pico-8 play session: hold → + tap 🅾

[t = 4 s] hold → ~4s, tap 🅾 ~7×
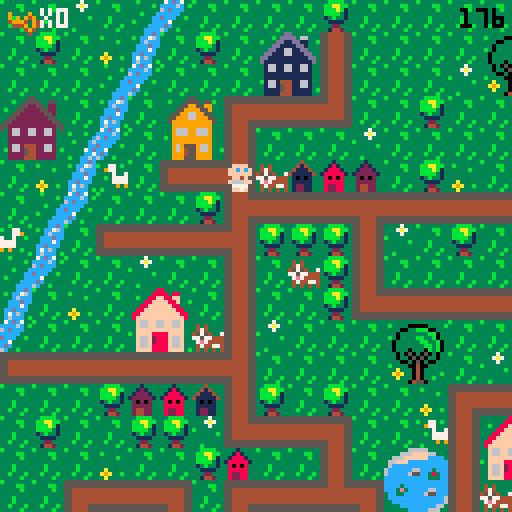
[t = 8 s] hold → ~8s, tap 🅾 ~14×
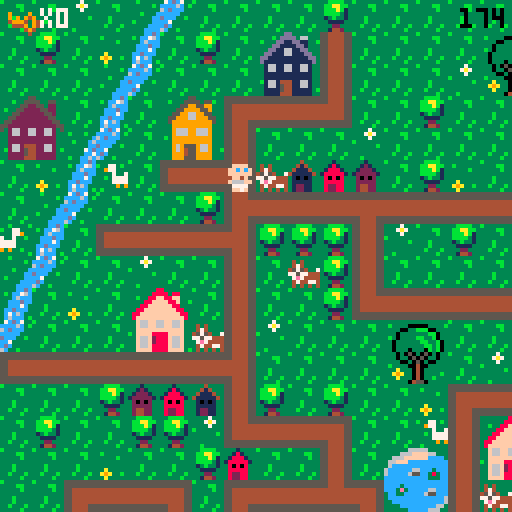

pico-8 cartridge
version 29
__lua__
-- ou est mon doudou ?
-- par lydie, manon et marie (ada tech school)

--menu qui gere les niveaux

function _init()
	create_player()
	scene="intro"
	anim_time=0
	anim_wait=.3
	last=flr(time())
	music(0)
end

function _update()
	if scene=="intro" then
		update_intro()
	elseif scene=="lvl1" then
		update_lvl1()
	elseif scene=="intro2" then
		update_intro2()
	elseif scene=="lvl2" then
	 update_lvl2()
 elseif scene=="intro3" then
		update_intro3()
	elseif scene=="lvl3" then
	 update_lvl3()
	elseif scene=="win" then
		update_win()
 end
end
 
function _draw()
	if scene=="intro" then
		draw_intro()
	elseif scene=="lvl1" then
		draw_lvl1()
	elseif scene=="intro2" then
		draw_intro2()
	elseif scene=="lvl2" then
	 draw_lvl2()
	elseif scene=="intro3" then
		draw_intro3()
	elseif scene=="lvl3" then
	 draw_lvl3()
	elseif scene=="win" then
	 draw_win()
 end
end
-->8
-- intro

function draw_intro()
	cls()
	map(96,0,0,0)
	print("ouiiiin ! \n j'ai perdu \n mon doudou...",60,20,0)
	print("aide-moi a le retrouver !",20,53,0)
	print("tu as 3 minutes \n pour finir le jeu",10,73,2)
	print("press ❎ to start",10,100,1)
end

function update_intro()
	if btnp(❎) then
	scene="lvl1"
	test=flr(time())
	end
end

-- intro2 va du lvl 1 au lvl2

function draw_intro2()
	cls()
	map(96,16,0,0)
	print("ha ha ha ! \n c'est moi qui ai \n ton doudou !",50,20,0)
	print("rapporte-moi 12 biberons et \n je te le rendrai !",10,53,0)
	print("n'oublie pas ta poussette !",10,73,2)
	print("press ❎ to start",10,100,1)
end

function update_intro2()
	if btnp(❎) then
	scene="lvl2"
	up_player2()
	end
end

-- intro3 va du lvl2 au lvl3

function draw_intro3()
	cls()
	map(96,16,0,0)
	print("merci pour les \n biberons !",60,20,0)
	print("mais ce n'est \n pas fini !!",50,40,0)
	print("ton doudou est cache \n dans un coffre...",20,53,0)
	print("a toi de trouver",23,73,2)
	print("les 2 morceaux du pont",25,78,7)
	print("pour le rejoindre !",25,83,2)
	print("press ❎ to continue",10,100,1)
end

function update_intro3()
	if btnp(❎) then
		scene="lvl3"
		up_player3()
	end
end
-->8
-- lvl1

-- fonctions principales
function draw_lvl1()
	map_lvl1()
	draw_player()
	draw_ui()
	draw_time()
	stage_clear_lvl1()
	lose()
end

function update_lvl1()
	player_movement()
	update_camera()
end


--fonction qui cree la map
function map_lvl1()
 cls()
 map(0,0,0,0)
 timer()
end

--fonctions qui creent et
--affichent le joueur
function create_player()
	p={
		x=5,
		y=5,
		ox=0,
		oy=0,
		start_ox=0,
		start_oy=0,
		anim_t=0,
		sprite=192,
		keys=0,
		speed=1,
		anim_time=0
		}
end

function draw_player()
	spr(p.sprite, p.x*8+p.ox, p.y*8+p.oy,1,1,p.flip)
end

function animation()
 if time() - anim_time > anim_wait then
  if p.sprite!=0 then 
   p.sprite+=1
   anim_time=time()
    if p.sprite > 195 then
    p.sprite=192
    end
  end
 end
end


-- gestion de la camera
function update_camera()
	local camx=flr(p.x/16)*16
	local camy=flr(p.y/16)*16
	camera(camx*8,camy*8)
end

-- gestion des deplacements
function player_movement()
 animation()
	newx=p.x
	newy=p.y
	
	if p.anim_t==0 then
	 if (btn(⬅️)) then
   newx-=p.speed 
   p.flip=true
   p.sprite = 192
   newox=8
   newoy=0
  end
  if (btn(➡️)) then
   newx+=p.speed 
   p.flip=false
   p.sprite = 192
   newox=-8
   newoy=0
  end
	 if (btn(⬆️)) then 
	  newy-=p.speed 
	  p.sprite=0
	  newox=0
	  newoy=8
	 end
	 if (btn(⬇️)) then 
	  newy+=p.speed
	  p.sprite = 192
	  newox=0
	  newoy=-8
	 end
	end


	
	--gestion des collisions
 if not check_flag(0,newx,newy) and
 (p.x!=newx or p.y!=newy) then
	p.x=newx
	p.y=newy
	p.start_ox=newox
	p.start_oy=newoy
	p.anim_t=1
	end
	
		--animation
	p.anim_t=max(p.anim_t-0.125,0)
	p.ox=p.start_ox*p.anim_t
	p.oy=p.start_oy*p.anim_t
	
	

	--interdiction sortie de la map
	if not check_flag(0,newx, newy) then
		p.x=mid(0,newx,127)
		p.y=mid(0,newy,63)
	else
		sfx(0)
	end

	--player mvt appelle la 
	--fonction interact pour
	--recupere la cle
	interact(p.x, p.y)

	
end

--recuperation des objets

	--verifie un flag
function check_flag(flag,x,y)
	local sprite=mget(x,y)
	return fget(sprite,flag)
end

 --verifie si la tile a 
 --le flag 1
function interact(x,y)
	if check_flag(1,x,y) then
		pick_up_key(x,y)
	end 
	if check_flag(2,x,y) then
		pick_up_stroller(x,y)
	end
	if check_flag(3,x,y) and
 	p.stroller == 1 then
		pick_up_bottle(x,y)
 end
 if check_flag(4,x,y) and
 	p.bottle >= 12 then
 	lvl3 = true
  end
 if check_flag(5,x,y) then
 	pick_up_bridge(x,y)
 	final = true
 end
 if check_flag(6,x,y) then
  pick_up_key3(x,y)
 end
 if check_flag(7,x,y) then
 	pick_up_bear(x,y)
 end 	
end

	--recupere la cle et keys +1
function pick_up_key(x,y)
	next_tile(x,y)
	p.keys+=1
	sfx(1)
end

function pick_up_key3(x,y)
	mset(65,2,86)
	p.keys+=1
	sfx(1)
end

	--remplace la tuile objet
	--par une tuile vide
function next_tile(x,y)
	local sprite=mget(x,y)
	mset(x,y,sprite+1)
end

-- remplace la tuile objet
-- par un sprite donne
function next_tile2(x,y)
	mset(66,4,15)
	mset(67,4,15)
end

function next_tile3(x,y)
	mset(65,1,120)
	mset(66,1,122)
	mset(65,2,69)
end

-->8
-- fins de niveau

-- niveaux
--page game over

function draw_gameover()
	cls()
	map(112,0,0,0)
	print("ho non le temps est\nfini! \nmon doudou...",50,20,0)
	print("tu peux recommencer si tu veux!",3,53,0)
	print("press ❎ si tu veux\nretenter ta chance",3,60,1)
	sfx(08)
end

--fin de niveau
--game over par fin du chrono
function lose()
 if(time() - test) > 180  then
 draw_gameover()
 sfx(8)
 	if (btn(❎)) then
		run()
		end	 
 end
end

--niveau gagne
function stage_clear_lvl1()
 if (p.keys == 1) then
 cls()
 print("niveau 1 complete !", 5, 50, 7)
 print("appuyez sur ❎", 5, 60, 7)
 print("pour continuer", 5, 70, 7)
 	if (btn(❎)) then
 	 scene="intro2"
 	 up_player2()
 	end 
 end
end

function stage_clear_lvl2()
 cls()
 print("niveau 2 complete !", 5, 50, 7)
 print("appuyez sur ❎", 5, 60, 7)
 print("pour continuer", 5, 70, 7)
 	if (btn(❎)) then
 	 scene="intro3"
 	 up_player3()
 	end
end

function win()
	if p.bear == 1 then
		scene="win"
	end
end



-->8
-- user interface
function draw_ui()
 camera()
	spr(70,2,2)
	print("x"..p.keys,10,2,7)
end

function draw_ui_lvl2()
 camera()
	spr(70,2,2)
	print("x"..p.keys,10,2,7)
	spr(85,2,7)
	print("x"..p.bottle,10,9,7)
end

function draw_ui_lvl3()
 camera()
	spr(70,2,2)
	print("x"..p.keys,10,2,7)
	spr(15,50,1)
	print("x"..p.bridge.." sur 2",60,2,7)
end

function timer()
 check = flr(time()) - test
end

function draw_time()
 camera()
 print(abs(flr(check - 180)), 115, 2, 0)
end
-->8
--lvl2

function update_lvl2()
 update_camera()
 player_movement()
 update_stroller()
end

function draw_lvl2()
 map_lvl2()
 draw_player()
 draw_ui_lvl2()
 draw_time()
	lose()
	if lvl3 == true then
		stage_clear_lvl2()
	end
end

function map_lvl2()
 cls(0)
 map(0,0,0,0)
 timer()
end

function up_player2()
	p={
		x=37,
		y=8,
		ox=0,
		oy=0,
		start_ox=0,
		start_oy=0,
		anim_t=0,
		anim_time=0,
		sprite=192,
		keys=1,
		speed=1,
		stroller=0,
		bottle=0
		}
end

 --verifie si la tile a
 --le flag 1
--recupere stroller et pumpkin
function pick_up_stroller(x,y)
	next_tile(x,y)
	p.stroller+=1
	sfx(1)
end

function update_stroller()
 if p.stroller == 1 then
 p.sprite=185
 player_movement2()
 anim_stroller()
 end
end

function pick_up_bottle(x,y)
	next_tile(x,y)
	p.bottle+=1
	sfx(1)
end

function anim_stroller()
 if time() - anim_time > anim_wait then
  if p.sprite!=0 then 
   p.sprite+=1
   anim_time=time()
    if p.sprite > 186 then
    p.sprite=185
    end
  end
 end
end

function player_movement2()
	newx=p.x
	newy=p.y
	
	
	if p.anim_t==0 then
	 if (btn(⬅️)) then
   newx-=p.speed 
   p.flip=true
   newox=8
   newoy=0
  end
  if (btn(➡️)) then
   newx+=p.speed 
   p.flip=false
   newox=-8
   newoy=0
  end
	 if (btn(⬆️)) then 
	  newy-=p.speed 
	  newox=0
	  newoy=8
	 end
	 if (btn(⬇️)) then 
	  newy+=p.speed
	  newox=0
	  newoy=-8
	 end
	end


	
	--gestion des collisions
 if not check_flag(0,newx,newy) and
 (p.x!=newx or p.y!=newy) then
	p.x=newx
	p.y=newy
	p.start_ox=newox
	p.start_oy=newoy
	p.anim_t=1
	end
	
		--animation
	p.anim_t=max(p.anim_t-0.125,0)
	p.ox=p.start_ox*p.anim_t
	p.oy=p.start_oy*p.anim_t
	
	

	--interdiction sortie de la map
	if not check_flag(0,newx, newy) then
		p.x=mid(0,newx,127)
		p.y=mid(0,newy,63)
		--p.start_ox=newox
	 --p.start_oy=newox
	 --p.anim_t=1
	else
		sfx(0)
	end

	--player mvt appelle la 
	--fonction interact pour
	--recupere la cle
	interact(p.x, p.y)

end
-->8
--lvl3

function update_lvl3()
 update_camera()
 player_movement()
 update_stroller()
end

function draw_lvl3()
 map_lvl3()
 draw_player()
 draw_ui_lvl3()
 draw_time()
	lose()
	draw_bear()
	if final == true then
	draw_bridge()
	win()
	end
end

function map_lvl3()
 cls(0)
 map(0,0,0,0)
 timer()
end

function up_player3()
	p={
		x=67,
		y=5,
		ox=0,
		oy=0,
		start_ox=0,
		start_oy=0,
		anim_t=0,
		anim_time=0,
		sprite=192,
		speed=1,
		stroller=0,
		keys=2,
		bottle=10,
		bridge=0,
		bear=0
		}
end


 --recupere le pont
function pick_up_bridge(x,y)
	next_tile(x,y)
	p.bridge+=1
	sfx(1)
end

function draw_bridge()
	if p.bridge ==2 then
	next_tile2()
	end
end

function draw_bear()
	if p.keys == 3 then
	next_tile3()
	sfx(1)
	end
end

function pick_up_bear(x,y)
	next_tile(x,y)
	p.bear+=1
	sfx(1)
end

-->8
-- win


function draw_win()
	cls()
	map(112,16,0,0)
	print("bravo !",50,40,0)
end

function update_win()

end
__gfx__
00044400000444003331333333313333333433333333b33333333333b333333333bbbb3333337333333333333333ccdc37cdc7333333333333b3333355555555
0044440000ffff00331213333318133333414333333b4b33343433333333bb333bbaabb33337a7333b3333333b3cc76ccccc6c3b3b333b33333333b344444444
0ffffff00ffcfcf031222133318881333411143333bb44333474333333333b333bbbab133333733333333b33333c6ccc6cdccc333333333c3333333366666666
0ffffff00ffffff01222221318888813411111433b444bb345754337333333333bbbb313b33333333333333333cccdccccccc33333b333c6333b333c66666666
00ffff0000ff4f0032020233380808333101013333bb4bb377577444333b3333313b3313333333b33333333333ccc7c3dccc33b3333333cc333333cc66666666
0f6666f00f6666f0322222333888883331111133333b444b37e74444333b3333331111333333333333a333333ccdccc3cc733333333337cd3b3333cc66666666
0f7777f00f7777f0324422333822883331221133333b4b333474477433b333b333322333333333333a9a33b33c7c6c33cdc3333333333cc733333ccc44444444
00f77f0000f77f00324422333822883331221133333343333434343433333b333314423333b3333333a333333c6ccc3b6c33b3333b33cc6c3333cccc55555555
555555555544445555555555555555555544445555444455554444555555555555444455554444555555555555555555555555555544445555555555b3333333
5555555555444455555555555555555555444455554444555544445555555555554444555544445555555555555555555555555555444455444444443333bb33
44444444554444555544444444444455554444444444445544444444444444444444445555444444554444444444445555444455554444556666666633333b33
44444444554444555544444444444455554444444444445544444444444444444444445555444444554444444444445555444455554444556666666633333333
444444445544445555444444444444555544444444444455444444444444444444444455554444445544444444444455554444555544445566666666333b3333
444444445544445555444444444444555544444444444455444444444444444444444455554444445544444444444455554444555544445566666666333b3333
55555555554444555544445555444455555555555555555555555555554444555544445555444455555555555555555555444455555555554444444433b333b3
55555555554444555544445555444455555555555555555555555555554444555544445555444455555555555555555555444455555555555555555533333b33
33333333333333333333333883333333333333355333333333333335533333333333333dd333333333333366666333333333330b0333333333333330b0333333
3b3333000003333b3333338888388333333b33555533553333b3335555355b333333b3dddd3663333333666ffff663333b3330bbb033b3333b33330bb033b333
33330033bbb0033333b3388ff88ff333333335522553223333333559955993333b333dd11dd1133b33666ffffffcccc333330bb3bb03333b333330bbbb03333b
33303333333bb033333388ffff88f33b3b3355222255223333335599995593333333dd1111dd1333366fffcccccccccc3b303b33b33003333333303bbb033333
3b303333bb33b03333388ffffff8833333355222222552333335599669955333333dd116611dd33336cccccccccccccc330333333b3303333b330b33b3303333
330333333bb33b033388ffffffff88333355222222225533335599966999553333dd11166111dd336cccccc66ccc3ccc3330bbbbbbb033333330bbb333303333
3303333333bb3b03388ffffffffff883355222222222255333599999999995333dd1111111111dd36ccccc655cc383cc330bb33bb3bb03333330bbbbbb303333
33033303330b3b0338ffffffffffff83552222222222225533399999999993333d111111111111d3ccccccccccc333cc30bbb333333b30333330bbb3bbb03333
333030503050303333f66ff66ff66f33532662266226623533396669966693333316611661166133cccccccccccccccc0333333bbbb33303330bbbbb3bbb0333
333033050503303333f66ff66ff66f33332662266226623333396669966693333316611661166133cccc3ccccccccccc0333b3bb33330033330bbbbbb3333033
333300305030033333ffffffffffff3333222222222222333b399999999993333311111111111133ccc3e3ccccc66ccc30bbbbbbbb3b033b330bbbbbbb333033
3b33330040033333b3ffff8888ffff333322222222222233333999999999933333111111111111333cc33ccccc655ccc0bbb3bb3bbbbb0333b0bbbbb3bb33033
333a33304033333333f66f2888f66f33332662444226623333396955596693333b166144411661333cccccccccccccc6bbbbbb3333bbbb033330bbbbbb33033b
33a9a330403333b333f66f2888f66f333b2662544226623b333969455966933b331661544116613333ccccccccccccc63b3333344333b33038330b3333303333
333a33304033b33333f66f8888f66f3333222254422222333339994559999333331111544111113b3333ccccccccc66333300044540333338e83300450033b33
333333045503333333ffff8888ffff3b332222444222223333399955599993333311114441111133333333ccccc6663300000444455000003833304455003333
33344443330044033333333333b3333b66666666666666660000000000000000056666666666665000000000666666660566666666666650000000000000c000
3444773330044003b33773b3b33773339666696666666666900009000555555505666666666666505555555066666666056666666666665055555555000ccc00
404433330999999033977333333779339696949666666666909094900566666605666666666666506666665066666666056666666666665066666666001ccc10
444444439909909933337337733733b3499946946666666649994094056666660566666666666650666666506666666605666666666666506666666600611160
344444449999999933b3777777773333644496946666666604449094056666660566666666666650666666506666666605666666666666506666666600677760
33347444909999093333777777773333666649466666666600004940056666660566666666666650666666506666666605666666666666506666666600677760
33443344990000993333393993933b33666664666666666600000400056666660555555555555550666666505555555505666666666666506666666600677760
34434443099999903b3333333333333b666666666666666600000000056666660000000000000000666666500000000005666666666666506666666600066600
00888800003cccc3b3333333000444005ffff5553b30c033b3333333221dd2222222222222222222222222222222222222222222222222226666665000000000
088888802003dddc3333bb3350ffffdcff5f5f55b30ccc033333bb3311cccccccccccccccccccccccccccccc2222222222222222222222226666665000000000
8888888832033ddc33333b335ffcfcfcfffff644301ccc1033333b3311c0000000000000000000000000000c2222222220022222222222226666650c00000000
88777788320000dc333333335ffffffc46666614306111603333333311c0700777700000007777700777000c222222220770222222222222666650c600000000
887777883cccccc0333b33330cff4fc64666611f30677760333b333311c0000000000000000000000000000c220222020770222222222222666650cc00000000
8888888832cccc23333b333302cccc26f111111f30677760333b333311c0000000000000000000000000000c222022020770222222222222666507cd00000000
08888880252cc25233b333b3252cc252ff11115f3067776033b333b311c0777770777770000777770777770c22220222077022222222222255550cc700000000
008888003230032333333b330266002655dd5dd53306660333333b3311c0700070700070000700070700070c2222222207702222222222220000cc6c00000000
3300000330000033cdcdddeeddddcdcdddd22dd222dd22dd2222222211c0700070700070070700070700070d200022220770002222222222dddddaaaaadddddd
300bbb0330b3bb00dddcdfffffdcdddddd2442244422442d2222222211c0700070700070000700070700070d222222220770770002222222ddddaaaaaaaddddd
00bb3bb00bbb3330ddcdf87878fdcddddd2442444442442d2222222211d0700070700070070700070700070d222222220770770770002222dddfffffffffdddd
0bbb3bb003bbbbbbdcdf8888888fddcdddd22444444422dd2222222211d0700070700070000700070700070d220022220770770770770222ddeff33f33ffeddd
0b3bbb330333b330ddef8228228feddddddd245745742ddd2222222211d0777770777770000777770777770d207700220777777777770222ddeff37f37ffeddd
00333b3000033300def822222228fedddddd245545542ddd2222222211d0000000000000000000000000000d207777007777777777770222dd9fffffffffdddd
3003333033045003def882222288fedddddd244444442ddd2222222211d0000000000000000000000000000d220777777777777777770222ddd9ffe7effddddd
3000040033045033dddf822f228fddddddddd2445442dddd2222222211dddddddddddddddddddddddddddddd222077777777777777770222dddd6fffff6ffddd
00b0044030450033ddddf8fff8fdddddddddd2244422dddd330aaa0366666666555554060666606602244422222207777777777777770222ddff6666666ffddd
0bbb00400450bb00dffddfffffdddffddddd224222422ddd30ffff0366000066054445409606090602444442222220777777777777770222ddff5666665ddddd
00bbb004450bbb33dffdeeeeeeeedffdddd24444444442dd0ff3f3f0609449066052225090909490604d4d40222222077777777777770222dddd5555555ddddd
003340044533bb30ddeeeeeeeeeeeedddd2442444442442d0ffffff004944940052225404999409460444440222222207777777777702222dddf5555555fdddd
3000040444453303ddffeeeeeeeeffdddd2422244422242d30ffef0304999940055554400444909404245424222222220777777777022222dddff55555ffdddd
3333304445000033ddff77777777ffdddd2224424244222d0f6666f060499406044454066000494060022200222222222000000000222222dddffdddddffdddd
3b33330445033333dffff777777ffffdddd24442224442dd0f5555f060444406044450666666040604422244222222222222222222222222dddefdddddfedddd
33333044455033b3dffff777777ffffdddd24442d24442dd30f55f0360000006600006666666606604400044222222222222222222222222dddddddddddddddd
05050505050505050505050505050505050505050505050505050505050505058005050505050505050505050505050505050505050505050505050505050505
05058500000000000000000000000000000000000000000000000000000000000000000000000000000000000000000000000000000000000000000000000000
00000000000000000000000000000000000000000000000000000000000000000000000000000000000000000000000000000000000000000000000000000000
00000000000000000000000000000000000000000000000000000000000000000000000000000000000000000000000000000000000000000000000000000000
00000000000000000000000000000000000000000000000000000000000000000000000000000000000000000000000000000000000000000000000000000000
00000000000000000000000000000000000000000000000000000000000000000000000000000000000000000000000000000000000000000000000000000000
00000000000000000000000000000000000000000000000000000000000000000000000000000000000000000000000000000000000000000000000000000000
00000000000000000000000000000000000000000000000000000000000000000000000000000000000000000000000000000000000000000000000000000000
dddddddaddddddddddddddd7dddddddddddddddd7dddddd700000000000000000000000000000000000000000000000000000000000000000000000000000000
dddddddddddddddddddddddddddddddddaddddadd7dddd7d00000000000000000000000000000000000000000000000000000000000000000000000000000000
dddddddaddddddddddddddd7dddddddddddaadddddd77ddd00000000000000000000000000000000000000000000000000000000000000000000000000000000
dddddddaddddddddddddddd7ddddddddddaddadddd7dd7dd00000000000000000000000000000000000000000000000000000000000000000000000000000000
ddddddaaaddddddddddddd777dddddddddaddadddd7dd7dd00000000000000000000000000000000000000000000000000000000000000000000000000000000
dddddaaaaaddddddddddd77777dddddddddaadddddd77ddd00000000000000000000000000000000000000000000000000000000000000000000000000000000
ddddaaaaaaaddddddddd7777777ddddddaddddadd7dddd7d00000000000000000000000000000000000000000000000000000000000000000000000000000000
adaaaaaaaaaaadad7d77777777777d7ddddddddd7dddddd700000000000000000000000000000000000000000000000000000000000000000000000000000000
ddddaaaaaaaddddddddd7777777dddddadddd7dddadddd7d00000000000000000000000000000000000000000000000000000000000000000000000000000000
dddddaaaaaddddddddddd77777dddddddddd777daaaddddd00000000000000000000000000000000000000000000000000000000000000000000000000000000
ddddddaaaddddddddddddd777dddddddddddd7dddadddddd00000000000000000000000000000000000000000000000000000000000000000000000000000000
dddddddaddddddddddddddd7dddddddddddddddddddddddd00000000000000000000000000000000000000000000000000000000000000000000000000000000
dddddddaddddddddddddddd7dddddddddddddddddddddddd00000000000000000000000000000000000000000000000000000000000000000000000000000000
dddddddddddddddddddddddddddddddddddddddddd7ddddd00000000000000000000000000000000000000000000000000000000000000000000000000000000
dddddddaddddddddddddddd7dddddddddadddddadddddd7d00000000000000000000000000000000000000000000000000000000000000000000000000000000
dddddddddddddddddddddddddddddddddddddddddddddddd00000000000000000000000000000000000000000000000000000000000000000000000000000000
0000000005cccccccccccc5000000000cccccccc05cccccccccccc5000000000dddddddd00044400000444000000000000000000000000000000000000000000
0555555505cccccccccccc5055555550cccccccc05cccccccccccc5055555555dddddddd50ffffdc50ffffdc0000000000000000000000000000000000000000
05cccccc05cccccccccccc50cccccc50cccccccc05cccccccccccc50ccccccccdddddddd5ffcfcfc5ffcfcfc0000000000000000000000000000000000000000
05cccccc05cccccccccccc50cccccc50cccccccc05cccccccccccc50ccccccccdddddddd5ffffffc5ffffffc0000000000000000000000000000000000000000
05cccccc05cccccccccccc50cccccc50cccccccc05cccccccccccc50ccccccccdddddddd0cff4fc60cff4fc60000000000000000000000000000000000000000
05cccccc05cccccccccccc50cccccc50cccccccc05cccccccccccc50ccccccccdddddddd02cccc262c2cc2c20000000000000000000000000000000000000000
05cccccc0555555555555550cccccc505555555505cccccccccccc50ccccccccdddddddd252cc252c5cccc5c0000000000000000000000000000000000000000
05cccccc0000000000000000cccccc500000000005cccccccccccc50ccccccccdddddddd02660026202602020000000000000000000000000000000000000000
00044400000444000004440000044400000444000004440000000000000000000000000000000000000000000000000000000000000000000000000000000000
00ffff0000ffff0000ffff0000ffff00004444000044440000000000000000000000000000000000000000000000000000000000000000000000000000000000
0ffcfcf00ffcfcf00ffcfcf00ffcfcf00ffffff00ffffff000000000000000000000000000000000000000000000000000000000000000000000000000000000
0ffffff00ffffff00ffffff00ffffff00ffffff00ffffff000000000000000000000000000000000000000000000000000000000000000000000000000000000
00ff4f0000ff4f0000ff4f0000ff4f0000ffff0000ffff0000000000000000000000000000000000000000000000000000000000000000000000000000000000
0f666ff00f6666f00ff666f00f6666f00f6666f00f6666f000000000000000000000000000000000000000000000000000000000000000000000000000000000
007777000f7777f0007777000f7777f00f7777f00f7777f000000000000000000000000000000000000000000000000000000000000000000000000000000000
00ff7f0000f77f0000f7ff0000f77f0000f77f0000f77f0000000000000000000000000000000000000000000000000000000000000000000000000000000000
__gff__
0000010101010101010101010101010000000000000000000000000000002000010101010101010101010101010101010101010101010101010101010101010101000101020000010100000001000000010400001008000000000000000001000101000000000000000000000000000001010000000010000040800000000000
0000000000000000000000000000000000000000000008080000000000000000000000000000080800000000000000000000000000000000000000000000000000000000000000000000000000000000000000000000000000000000000000000000000000000000000000000000000000000000000000000000000000000000
__map__
070709070e0c070707070807070707070707070704020307432a2b4207072021082c2d2c2d080808080808080808080808606108080808080808080808080808474e4a080b606108080808080808080808080808080808080808080808080808474e4e4e4e4e4e4e4e4e4e4e4e4e4e4a66666666666666666666666666666666
0708070a0b07080728291107070707202107070707110707073a3b4207073031083c3d3c3d5656565656565656565656567071565656565656555656565656084c774d0d0c7071525252522e2f202160612c2d2c2d2c2d5252525656085651084cb8b8b8b8b8b8b8b8b8b8b8b8b8b84d66666666666666666666666666666666
0707070e0c0707073839110707070930310707080714101013074222232021070820212c2d5656202160612e2f2c2d56562e2f565620212e2f606160610856084c794d0b2e2f52565652523e3f303170713c3d3c3d3c3d5252202152565652084cb8b8b8b8b8b8b8b8b8b8b8b8b8b84d665758595a6666666666666666666666
2425070b072627121010150707080707070707070707070811070732330431070830313c3d5656303170713e3f3c3d56563e3f565630313e3f70717071085608484b5e0c3e3f52525252525252525252525252525252525252303152085252084cb86263b8b8b8b8b8b8b8b8b8b8b84d666768696a6666666666666666666666
34350d0c07363711070707090707070707070712101010101508070711070707085656565656562c2d5656565656565656565656562e2f56565656562c2d560808560b07565652522e2f60610808082021525252606160615252525208522c2d4cb87273b8b8b8b8b8b8b8b8b8b8b84d66666666666666666666666666666666
070a0b42071a10180604030207080a0703070711080807070707070811070707085156565556563c3d5556565656565656565656563e3f56565656563c3d5608080e0c56565656523e3f70715252523031522e2f707170710808525208523c3d4cb8b8b8b8b8b8b8b8b8b8b8b8b8b84d66666666666666666666666666666666
070e0c0707070819101010171010101010171018070707121010101015070808082e2f60612021606120212e2f606156562c2d56566061562e2f56562c2d5608080b2e2f1f565652525252525252525208523e3f5252525252080852085252084cb8b8b8b8b8b8b8b8b8b8b8b8b8b84d66666666666666666666666666666666
430b071a10101018080808110907080707110711400707110407070707070708083e3f70713031707130313e3f707156563c3d56567071563e3f55563c3d5608080c3e3f1f2c2d52525252525252525208522e2f5208082021525252085252084cb8b8b8b8b8b8b8b8b8b8b8b8b8b84d66666666666666666666666666666666
0e0c070709070711070608110707070704110711030808110708202107121017082e2f56765656565656565656202156562c2d56562e2f562e2f20212c2d5608086061561f3c3d0808202160612e2f5208523e3f5252523031525256565656084cb8b8b8b8b8b8b8b8b8b8b8b8b8b84d66666666666666666666666666666666
0b070a0722230711070708141010101010150714101010180707303107110911083e3f56565656565656565656303156563c3d56563e3f563e3f30313c3d56080870711f1f52525252303170713e3f5208522e2f5252522021525656565656084cb8b8b8b8b8b8b8b8b8b8b8b8b8b84d66666666666666666666666666666666
0c0707073233061109070707202107070707072627070811242507070a110a11082e2f202160612c2d2c2d5656202156562e2f565620215656565656565656080852525252606152525252525252525208523e3f0808083031085660615256084cb8b8b8b8b8b8b8b8b8b8b8b8b8b84d666666665b5c5d665d5d5d6666666666
1a10101010101018070707073031070907070736370708113435071210150711083e3f303170713c3d3c3d5656303156563e3f56563031565656565656565608085252525270606152522e2f2e2f2e2f085252525252525252080870715256084cb8b8b8b8b8b8b8b8b8b8b8b864654d666666666b6c6d666666666666666666
070707080203041108070807070a12101010101013070711070707110807071108085656565656565656565656565656562e2f56562c2d2c2d2c2d60612c2d2e085252525260707152523e3f3e3f3e3f2e2f52525252080808525252525256084cb8b8b8b8b8b8b8b8b8b8b8b874754d666666667b7c7d666666666666666666
070807070808091410101307074211222307070411030711060704110709121508085556565656565656565656565656563e3f56563c3d3c3d3c3d70713c3d3e0852522c2d70715252525252525252523e3f2c2d5252525208525252525252084cb8b8b8b8b8b8b8b8b8b8b8b8b8b84d66666666666666666666666666666666
0707070a07070803070711072a2b11323320210719101016101010154207110a082c2d5656202160612c2d2c2d202160612c2d555656565656565656565656080852523c3d60615252525252606152522e2f3c2c2d2c2d520852080808525608484b4b4b4b4b4b4b4b4b4b4b4b4b4b4966666666666666666666666666666666
0707121010130712101016133a3b11060730310a112627072223070707071410083c3d5656303170713c3d3c3d303170713c3d56565656202156562e2f2c2d080852525252707108082c2d08707152523e3f523c3d3c3d520852085252522c2d0000000000000000000000000000000000000000000000000000000000000000
20211128291410150707071410101507070907071136370832330a070420210708085656565656565656565656565656562e2f2c2d2021303156563e3f3c3d600852525252085252523c3d520852525220215252525252520852525208523c3d474e4e4e4e4e4e4e4e4e4e4e4e4e4e4ab0b7b7b7b7b7b7b7b7b7b7b7b7b7b7b3
30311138390a0907072627070707040a070a090711080712101010101330310708085656565656565656565656565655563e3f3c3d3031565656565656565670086061525208522e2f5252525252525230315252202152525252522c2d5656084cb8b8b8b8b8b8b8b8b8b8b8b8b8b84db5b8b8b8b8b8b8b8b8b8b895b8b8b8b6
07071910101010130736370707071210101013081107071108072a2b11070a0708085660612e2f20212021565660612e2f565656562c2d565656565656565608087071525208523e3f525208525252522e2f5208303152085252523c3d5656084cb8b8b8b8b8b8b8b8b8b8b8b8b8b84db5b8a4b8b8b895b8b8b8b8b8b8b8b8b6
07041122230808191010101303071140070711081107041107073a3b1107070908085570713e3f30313031565670713e3f565656563c3d565656565656565608085252525208525252520808080808523e3f52085252522e2f525252085252084cb86e6fb8b8b8b8b8b8b8b8b8b8b84db5b8b89091b8b8b8b8a5b89091b8b8b6
070711323306081109070a19101015070707141016101016101307081106070308085656565656565656562e2f56565656565656562c2d56562e2f2e2f565608085252606108522e2f52525252085252606152085252523e3f52085208522c2d4cb87e7fb8b8b8b8b8b8b8b8b8b8b84db5b8b8a0a1b8b8b8b8b8b8a0a1b8b8b6
09071410101010180a0a09110720210707070708090702020a1910101610101008085656565656565656563e3f56565656565656563c3d56563e3f3e3f565608085252707108523e3f522c2d5208525270715220212021085252085208523c3d4cb8b8b8b8b8b8b8b8b8b8b8b8b8b84db5b8b8b8b8b8b8b8b8b8b8b8b8a4b8b6
070a090707070711072021110730020709070607090709090711020709080707082c2d2e2f2021565660612c2d2c2d5656202156562c2d56562e2f5556565608085252525252520852523c3d52085252525252303130315252606152085252084cb8b8b8b8b8b8b8b8b8b8b8b8b8b84db5b894b8b8b8b8b8b8b8b8b8b8b8b8b6
0a09070808121018033031141710101010101307070809090711070707070907083c3d3e3f3031565670713c3d3c3d5656303156563c3d56563e3f56565656080820212021202108525252525260612c2d5252525252522e2f707152525252084cb8b8b8b8b8b8b8b8b8b8b8b8b8b84db5b8b8b8b8b8b86465b8b8b894b8b8b6
0a0908080311091410101307110607090708110407070a09081108030607070708085656562c2d565656565656606156562c2d56562c2d56562e2f5656565608083031303130312c2d0808080870713c3d0808080808523e3f525252525220214cb8b8b8b8b8b8b8b8b8b8b8b8b8b84db5b8b8b895b8b87475b8b8b8b8b8b8b6
070408121015070807071107110722230a07110709090904031910101013070808085656553c3d565656565656707156563c3d56563c3d56563e3f5656565608085252525252523c3d52525252525252525252525252525252525260615230314cb8b8b8b8b8b8b8b8b8b8b8b8b8b84db5b8b8b8b8b8b8b8b8b8b8b8b8b8b8b6
070804141307041417101610150732330707141010101010101526270811070a0808562c2d2e2f56562e2f565620215656202156562c2d56562e2f2e2f2e2f2e085252202152525252525252522e2f2e2f56562e2f08080808085270715220214cb8b8b8b8b8b8b8b8b8b8b8b8b8b84db5b89293b8b8b89091b8b8b89293b8b6
1010101015070a0711040a070809070703070a4009070702080736370a1107070808563c3d3e3f56563e3f565630315556303156563c3d56563e3f3e3f3e3f3e085252303108080808080808083e3f3e3f2e2f3e3f5252525252522c2d5230314cb8b8b8b8b8b8b8b8b8b8b8b8b8b84db5b8a2a3b894b8a0a1b8b8b8a2a3b8b6
282907070a0926271107070707121010171013072021090a09070707071109070808565656565656562e2f56562c2d2c2d2e2f5656606156565656565656560808525252525252525252525252521e1e523e3f52525208080808083c3d5220214cb8b8b8b8b8b8b8b8b8b8b8b8b8b84db5b8b8a4b8b8b8b8b8a5b895b8b8b8b6
383920210909363711072a2b4211202111080207303107070a08070a47114a090808565656565656563e3f56563c3d3c3d3e3f565670715656565656565656080808080808080808085252522c2d5252525252525252085252525252525230314cb8b8b8b8b8b8b8b8b8b8b8b8b8b84db5b8b8b8b8b8b8b8b8b8b8b8b8b8b8b6
0707303124250a0811073a3b421130311108080803070804032627074c444d0a0820212c2d606160612e2f56565656565656565656565556562e2f60612021080852525252525252525252523c3d5252522c2d525252085252522c2d2c2d2021484b4b4b4b4b4b4b4b4b4b4b4b4b4b49b1b4b4b4b4b4b4b4b4b4b4b4b4b4b4b2
0707070734350808141010101015090a14101010101010101b363707484b49070830313c3d707170713e3f08080808080808080808080808083e3f707130310808080808080808080808080808080808083c3d080808080808083c3d3c3d30310000000000000000000000000000000000000000000000000000000000000000
